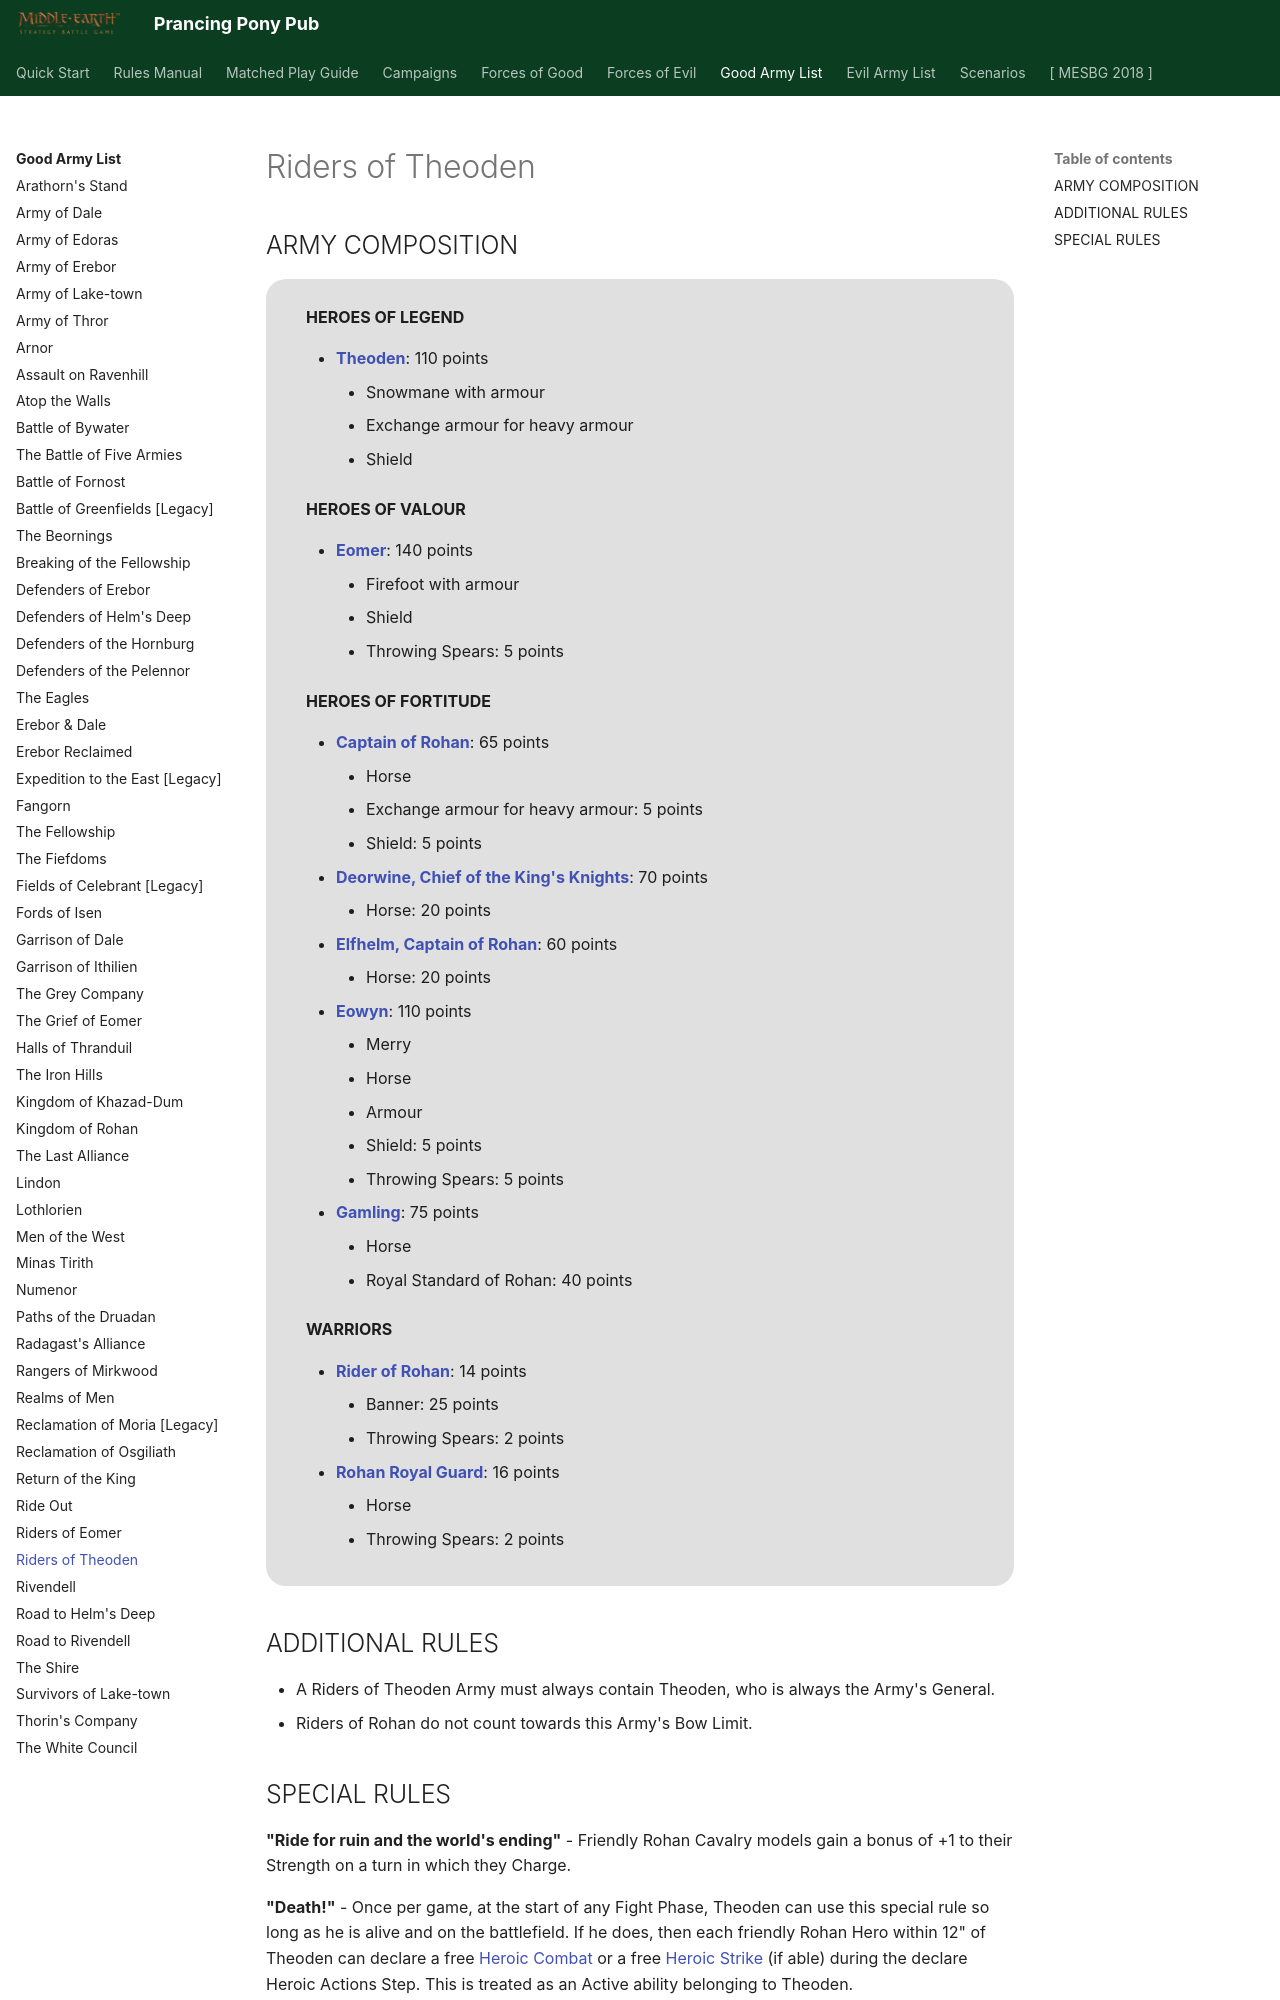

repository: BBBase-EHeresy-PPPub/PPPub · page: mesbg2024/good_army_list/riders_of_theoden/index.html · generator: mkdocs

# Riders of Theoden

## ARMY COMPOSITION

<div class="unitCard" markdown>

**HEROES OF LEGEND**

- [**Theoden**](../forces_of_good/rohan.md#theoden-75-points): 110 points
    - Snowmane with armour
    - Exchange armour for heavy armour
    - Shield

**HEROES OF VALOUR**

- [**Eomer**](../forces_of_good/rohan.md#eomer-110-points): 140 points
    - Firefoot with armour
    - Shield
    - Throwing Spears: 5 points

**HEROES OF FORTITUDE**

- [**Captain of Rohan**](../forces_of_good/rohan.md#captain-of-rohan-45-points): 65 points
    - Horse
    - Exchange armour for heavy armour: 5 points
    - Shield: 5 points
- [**Deorwine, Chief of the King's Knights**](../forces_of_good/rohan.md#deorwine-chief-of-the-kings-knights-70-points): 70 points
    - Horse: 20 points
- [**Elfhelm, Captain of Rohan**](../forces_of_good/rohan.md#elfhelm-captain-of-rohan-60-points): 60 points
    - Horse: 20 points
- [**Eowyn**](../forces_of_good/rohan.md#eowyn-60-points): 110 points
    - Merry
    - Horse
    - Armour
    - Shield: 5 points
    - Throwing Spears: 5 points
- [**Gamling**](../forces_of_good/rohan.md#gamling-55-points): 75 points
    - Horse
    - Royal Standard of Rohan: 40 points

**WARRIORS**

- [**Rider of Rohan**](../forces_of_good/rohan.md#rider-of-rohan-14-points): 14 points
    - Banner: 25 points
    - Throwing Spears: 2 points
- [**Rohan Royal Guard**](../forces_of_good/rohan.md#rohan-royal-guard-11-points): 16 points
    - Horse
    - Throwing Spears: 2 points

</div>

## ADDITIONAL RULES

- A Riders of Theoden Army must always contain Theoden, who is always the Army's General.
- Riders of Rohan do not count towards this Army's Bow Limit.
